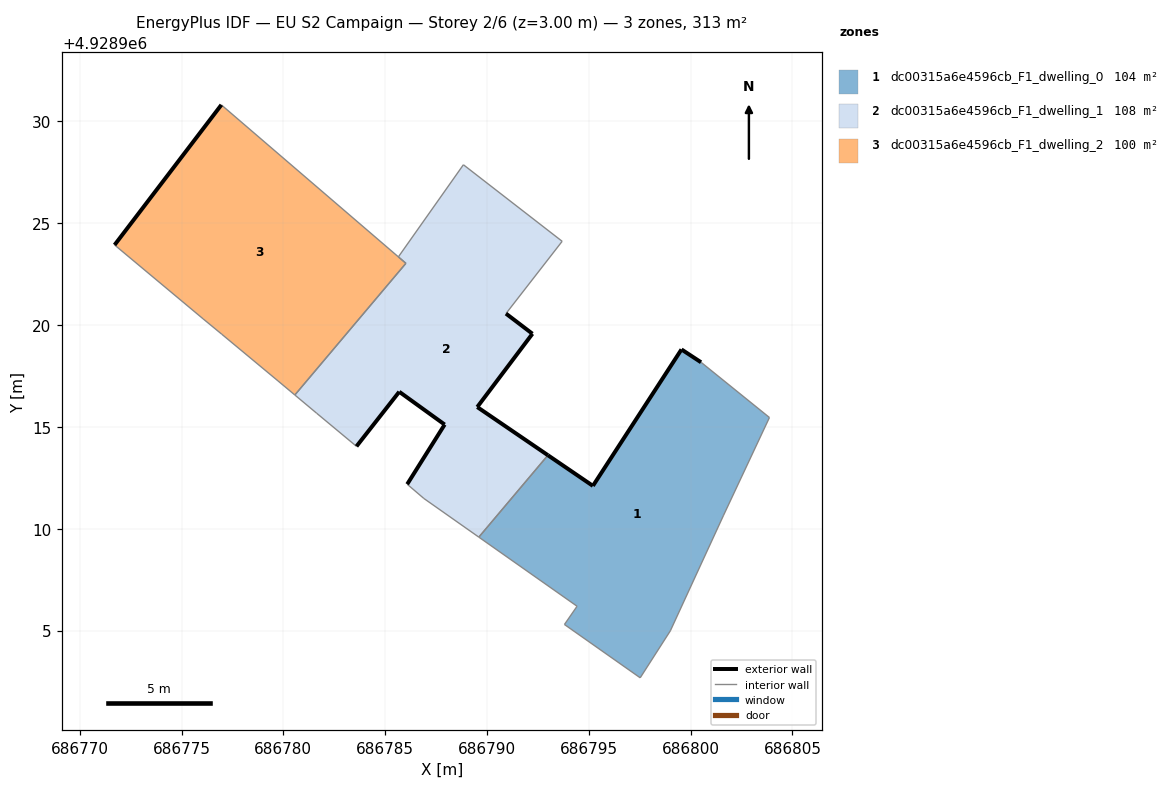
=== STOREY PLAN SPEC (per zone: floor XY polygon, exterior-wall plan segments, windows/doors) ===
zone 1: dc00315a6e4596cb_F1_dwelling_0  (104.3 m²)
  floor: (686799.00, 4928904.99) (686801.60, 4928910.64) (686803.87, 4928915.46) (686800.51, 4928918.17) (686799.55, 4928918.80) (686795.20, 4928912.11) (686792.99, 4928913.61) (686789.60, 4928909.59) (686794.42, 4928906.19) (686793.80, 4928905.30) (686797.52, 4928902.68)
  exterior wall: (686792.99, 4928913.61) – (686795.20, 4928912.11)  [2.7 m]
  exterior wall: (686795.20, 4928912.11) – (686799.55, 4928918.80)  [8.0 m]
  exterior wall: (686799.55, 4928918.80) – (686800.51, 4928918.17)  [1.1 m]
  interior walls: 8
zone 2: dc00315a6e4596cb_F1_dwelling_1  (108.4 m²)
  floor: (686792.99, 4928913.61) (686789.52, 4928915.98) (686792.23, 4928919.58) (686790.93, 4928920.57) (686793.69, 4928924.12) (686788.84, 4928927.88) (686785.65, 4928923.35) (686786.02, 4928923.03) (686780.56, 4928916.57) (686781.63, 4928915.68) (686783.59, 4928914.05) (686785.69, 4928916.73) (686787.92, 4928915.12) (686786.08, 4928912.19) (686786.90, 4928911.49) (686789.60, 4928909.59)
  exterior wall: (686785.69, 4928916.73) – (686783.59, 4928914.05)  [3.4 m]
  exterior wall: (686790.93, 4928920.57) – (686792.23, 4928919.58)  [1.6 m]
  exterior wall: (686792.23, 4928919.58) – (686789.52, 4928915.98)  [4.5 m]
  exterior wall: (686789.52, 4928915.98) – (686792.99, 4928913.61)  [4.2 m]
  exterior wall: (686786.08, 4928912.19) – (686787.92, 4928915.12)  [3.5 m]
  exterior wall: (686787.92, 4928915.12) – (686785.69, 4928916.73)  [2.8 m]
  interior walls: 10
zone 3: dc00315a6e4596cb_F1_dwelling_2  (100.3 m²)
  floor: (686780.56, 4928916.57) (686786.02, 4928923.03) (686776.95, 4928930.82) (686771.71, 4928923.94) (686776.06, 4928920.31) (686776.97, 4928919.56) (686779.74, 4928917.26)
  exterior wall: (686771.71, 4928923.94) – (686776.95, 4928930.82)  [8.6 m]
  interior walls: 8

=== DERIVED (storey summary) ===
Building: EU S2 Campaign
Storey: 2 of 6  (floor level z = 3.00 m)
Storey gross floor area: 313.0 m²
Zones on this storey: 3
  - dc00315a6e4596cb_F1_dwelling_0: floor 104.3 m²; exterior wall 11.8 m (35.4 m²); WWR 0.0%
  - dc00315a6e4596cb_F1_dwelling_1: floor 108.4 m²; exterior wall 20.0 m (59.9 m²); WWR 0.0%
  - dc00315a6e4596cb_F1_dwelling_2: floor 100.3 m²; exterior wall 8.6 m (25.9 m²); WWR 0.0%
Zone adjacency (shared interzone walls):
  - dc00315a6e4596cb_F1_dwelling_0 ↔ dc00315a6e4596cb_F1_dwelling_1
  - dc00315a6e4596cb_F1_dwelling_1 ↔ dc00315a6e4596cb_F1_dwelling_2